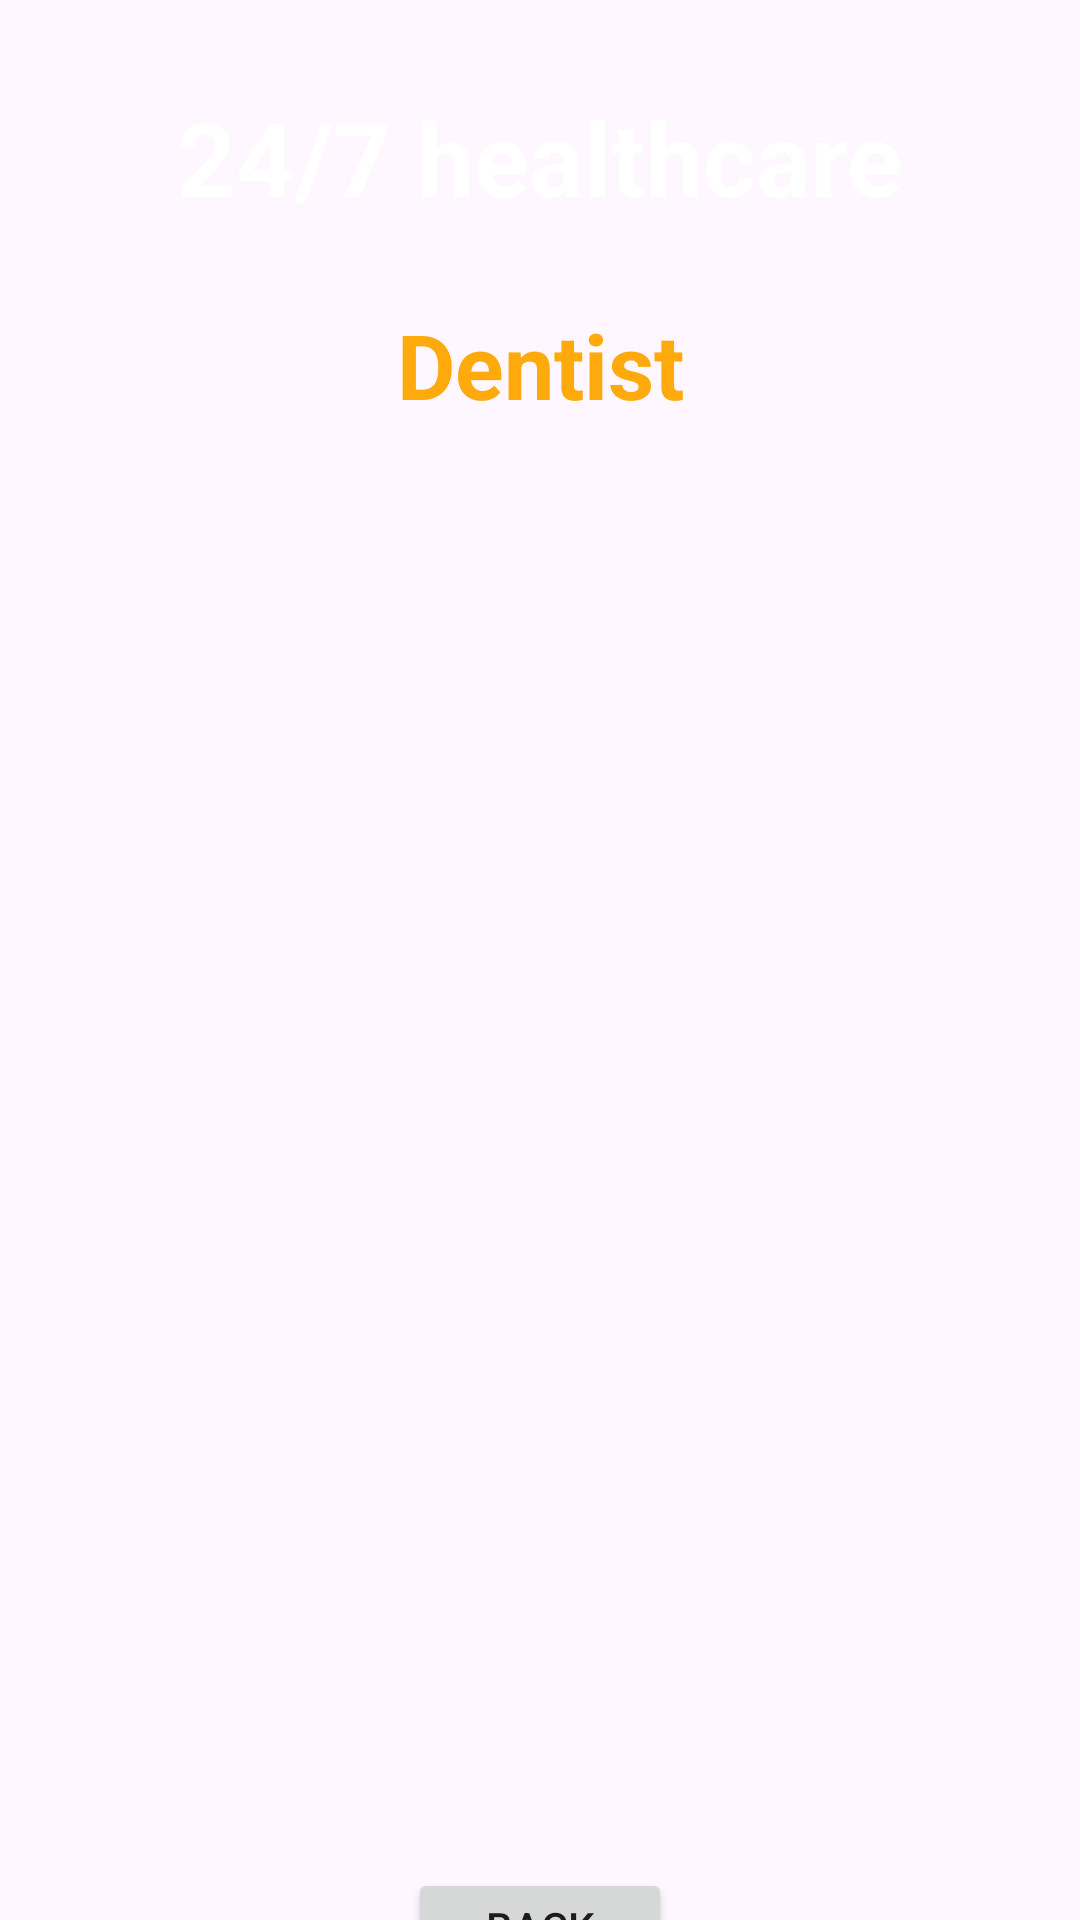

Reconstruct the res/layout file that produces this screen, plus the resources it refers to.
<!-- AndroidManifest.xml: application theme Theme.Precautia -->
<!-- res/layout/activity_health_articles_details.xml -->
<?xml version="1.0" encoding="utf-8"?>
<androidx.constraintlayout.widget.ConstraintLayout xmlns:android="http://schemas.android.com/apk/res/android"
    xmlns:app="http://schemas.android.com/apk/res-auto"
    xmlns:tools="http://schemas.android.com/tools"
    android:id="@+id/buttonhealthDback"
    android:layout_width="match_parent"
    android:layout_height="match_parent"
    android:background="@drawable/back3"
    tools:context=".HealthArticlesDetailsActivity">

    <TextView
        android:id="@+id/textViewDDName"
        android:layout_width="wrap_content"
        android:layout_height="wrap_content"
        android:text="@string/_24_7_healthcare1"
        android:textColor="@color/white"
        android:textSize="34sp"
        android:textStyle="bold"
        app:layout_constraintBottom_toBottomOf="parent"
        app:layout_constraintEnd_toEndOf="parent"
        app:layout_constraintStart_toStartOf="parent"
        app:layout_constraintTop_toTopOf="parent"
        app:layout_constraintVertical_bias="0.050000012" />

    <TextView
        android:id="@+id/textViewhealthDtitle"
        android:layout_width="wrap_content"
        android:layout_height="wrap_content"
        android:text="@string/dentist"
        android:textColor="?android:attr/colorPressedHighlight"
        android:textSize="30sp"
        android:textStyle="bold"
        app:layout_constraintBottom_toBottomOf="parent"
        app:layout_constraintEnd_toEndOf="parent"
        app:layout_constraintStart_toStartOf="parent"
        app:layout_constraintTop_toBottomOf="@+id/textViewDDName"
        app:layout_constraintVertical_bias="0.050000012" />

    <ImageView
        android:id="@+id/imageViewhealthD"
        android:layout_width="337dp"
        android:layout_height="448dp"
        android:layout_marginStart="37dp"
        android:layout_marginTop="50dp"
        android:layout_marginEnd="37dp"
        android:layout_marginBottom="26dp"
        app:layout_constraintBottom_toTopOf="@+id/buttonhealthDBack"
        app:layout_constraintEnd_toEndOf="parent"
        app:layout_constraintStart_toStartOf="parent"
        app:layout_constraintTop_toBottomOf="@+id/textViewhealthDtitle"
        tools:srcCompat="@drawable/health1"
        android:contentDescription="@string/todo" />

    <Button
        android:id="@+id/buttonhealthDBack"
        android:layout_width="wrap_content"
        android:layout_height="wrap_content"
        android:layout_marginTop="25dp"
        android:layout_marginBottom="30dp"
        android:text="@string/Back"
        app:layout_constraintBottom_toBottomOf="parent"
        app:layout_constraintEnd_toEndOf="parent"
        app:layout_constraintStart_toStartOf="parent"
        app:layout_constraintTop_toBottomOf="@+id/imageViewhealthD" />


</androidx.constraintlayout.widget.ConstraintLayout>
<!-- resources referenced by this layout -->
<resources>
  <string name="Back">Back\n</string>
  <string name="_24_7_healthcare1">24/7 healthcare</string>
  <string name="dentist">Dentist</string>
  <string name="todo">TODO</string>
  <style name="Theme.Precautia" parent="Base.Theme.Precautia" />
  <style name="Base.Theme.Precautia" parent="Theme.Material3.DayNight.NoActionBar">
          
          
      </style>
  <!-- not gathered from this repository: default colours our renderer supplied (Android Studio template values) -->
  <color name="white">#FFFFFFFF</color>
</resources>
